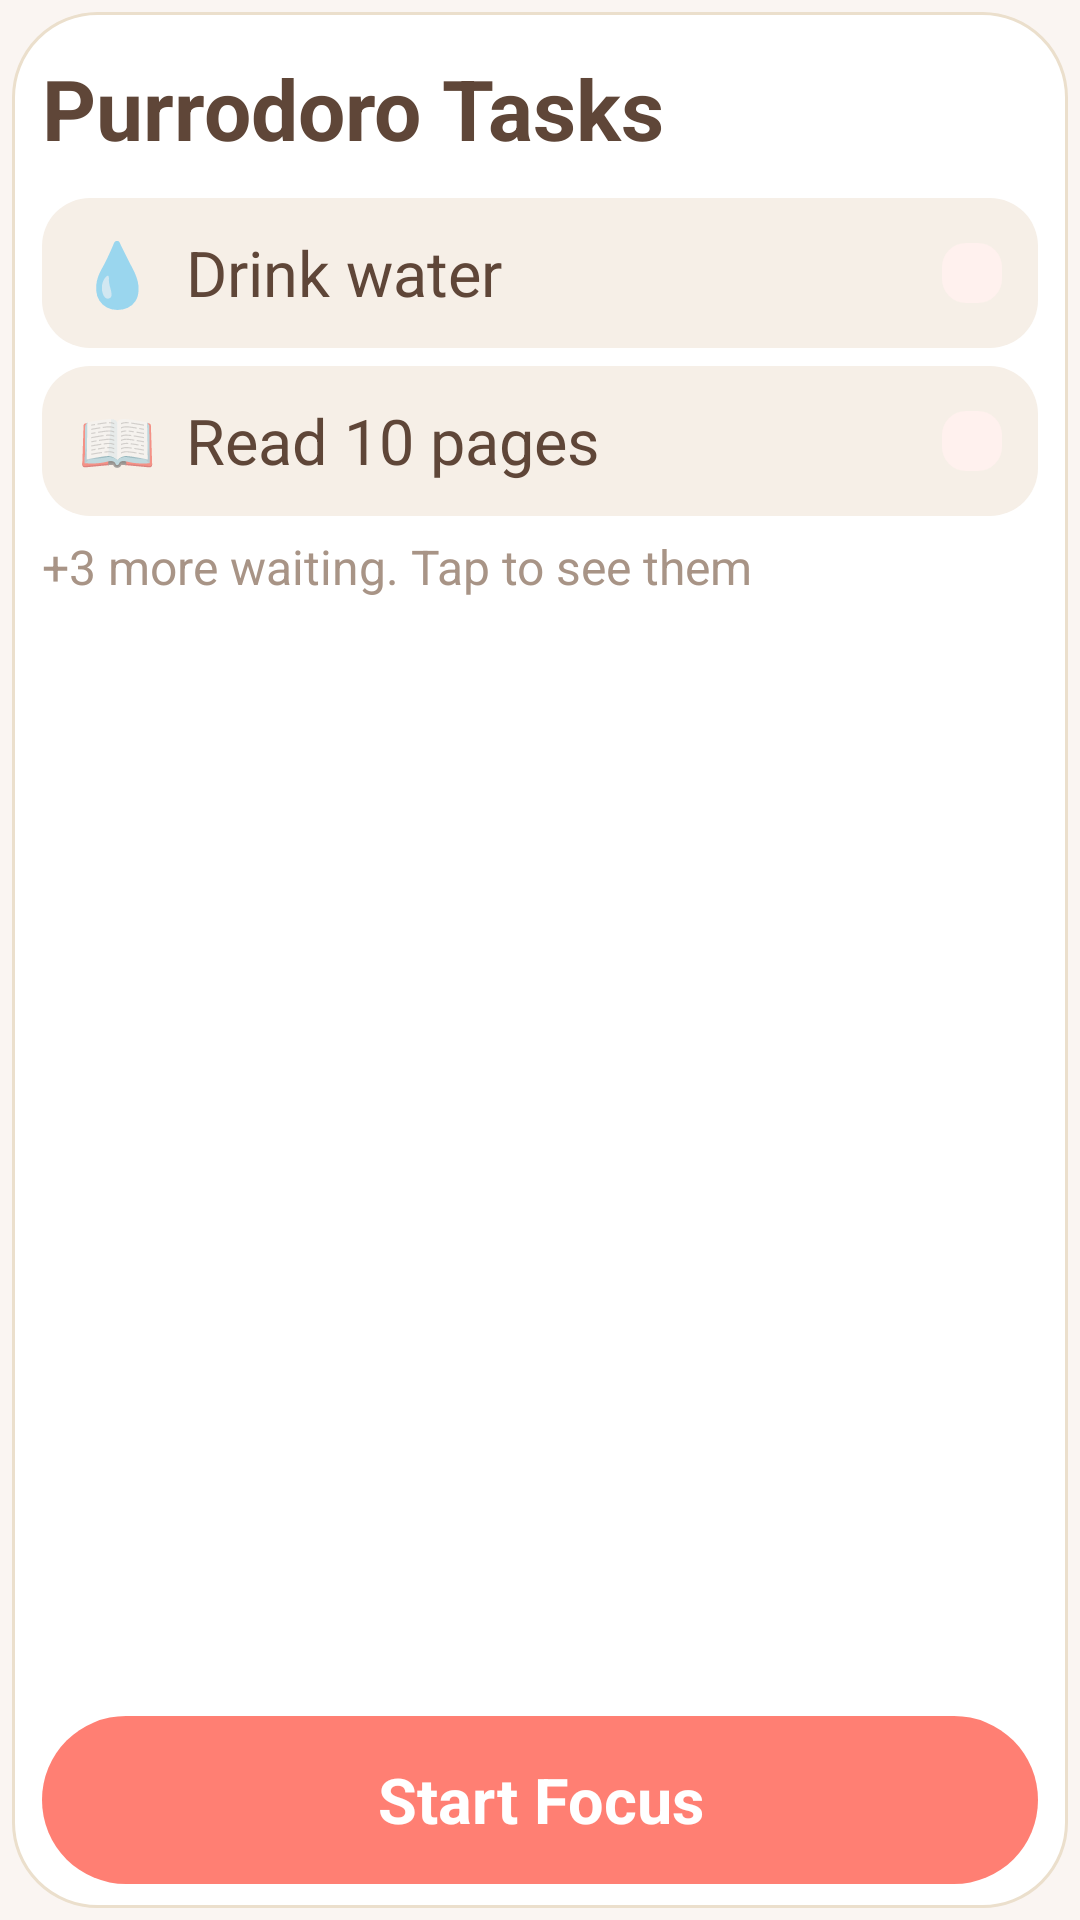

Reconstruct the res/layout file that produces this screen, plus the resources it refers to.
<!-- AndroidManifest.xml: application theme Theme.Purrodoro -->
<!-- res/layout/widget_preview_daily_plan.xml -->
<?xml version="1.0" encoding="utf-8"?>
<FrameLayout xmlns:android="http://schemas.android.com/apk/res/android"
    android:layout_width="match_parent"
    android:layout_height="match_parent"
    android:padding="@dimen/widget_preview_tasks_outer_padding">

    <LinearLayout
        android:layout_width="match_parent"
        android:layout_height="match_parent"
        android:background="@drawable/widget_card_bg"
        android:orientation="vertical"
        android:paddingLeft="@dimen/widget_preview_tasks_card_padding_h"
        android:paddingTop="@dimen/widget_preview_tasks_card_padding_v"
        android:paddingRight="@dimen/widget_preview_tasks_card_padding_h"
        android:paddingBottom="@dimen/widget_preview_tasks_card_padding_v">

        <LinearLayout
            android:layout_width="match_parent"
            android:layout_height="wrap_content"
            android:gravity="center_vertical"
            android:orientation="horizontal">

            <TextView
                android:layout_width="0dp"
                android:layout_height="wrap_content"
                android:layout_weight="1"
                android:ellipsize="end"
                android:maxLines="1"
                android:text="@string/widget_daily_plan_title"
                android:textColor="@color/widget_text_primary"
                android:textSize="@dimen/widget_preview_tasks_title"
                android:textStyle="bold" />

            <ImageView
                android:layout_width="@dimen/widget_preview_tasks_cat"
                android:layout_height="@dimen/widget_preview_tasks_cat"
                android:contentDescription="@null"
                android:scaleType="fitCenter"
                android:src="@drawable/cat_peek" />
        </LinearLayout>

        <LinearLayout
            android:layout_width="match_parent"
            android:layout_height="@dimen/widget_preview_tasks_chip_height"
            android:layout_marginTop="6dp"
            android:background="@drawable/widget_chip_bg"
            android:gravity="center_vertical"
            android:orientation="horizontal"
            android:paddingLeft="12dp"
            android:paddingRight="12dp">

            <TextView
                android:layout_width="wrap_content"
                android:layout_height="wrap_content"
                android:text="💧"
                android:textSize="@dimen/widget_preview_tasks_chip_text" />

            <TextView
                android:layout_width="0dp"
                android:layout_height="wrap_content"
                android:layout_marginLeft="10dp"
                android:layout_weight="1"
                android:ellipsize="end"
                android:maxLines="1"
                android:text="Drink water"
                android:textColor="@color/widget_text_primary"
                android:textSize="@dimen/widget_preview_tasks_chip_text" />

            <View
                android:layout_width="@dimen/widget_preview_tasks_chip_dot"
                android:layout_height="@dimen/widget_preview_tasks_chip_dot"
                android:background="@drawable/widget_accent_soft_bg" />
        </LinearLayout>

        <LinearLayout
            android:layout_width="match_parent"
            android:layout_height="@dimen/widget_preview_tasks_chip_height"
            android:layout_marginTop="6dp"
            android:background="@drawable/widget_chip_bg"
            android:gravity="center_vertical"
            android:orientation="horizontal"
            android:paddingLeft="12dp"
            android:paddingRight="12dp">

            <TextView
                android:layout_width="wrap_content"
                android:layout_height="wrap_content"
                android:text="📖"
                android:textSize="@dimen/widget_preview_tasks_chip_text" />

            <TextView
                android:layout_width="0dp"
                android:layout_height="wrap_content"
                android:layout_marginLeft="10dp"
                android:layout_weight="1"
                android:ellipsize="end"
                android:maxLines="1"
                android:text="Read 10 pages"
                android:textColor="@color/widget_text_primary"
                android:textSize="@dimen/widget_preview_tasks_chip_text" />

            <View
                android:layout_width="@dimen/widget_preview_tasks_chip_dot"
                android:layout_height="@dimen/widget_preview_tasks_chip_dot"
                android:background="@drawable/widget_accent_soft_bg" />
        </LinearLayout>

        <TextView
            android:layout_width="match_parent"
            android:layout_height="wrap_content"
            android:layout_marginTop="6dp"
            android:ellipsize="end"
            android:maxLines="1"
            android:text="@string/widget_preview_daily_plan_overflow"
            android:textColor="@color/widget_text_muted"
            android:textSize="@dimen/widget_preview_tasks_overflow" />

        <View
            android:layout_width="match_parent"
            android:layout_height="0dp"
            android:layout_weight="1" />

        <TextView
            android:layout_width="match_parent"
            android:layout_height="@dimen/widget_preview_tasks_button_height"
            android:background="@drawable/widget_button_bg"
            android:gravity="center"
            android:text="@string/widget_daily_plan_start_focus"
            android:textColor="@color/widget_button_text"
            android:textSize="@dimen/widget_preview_tasks_button_text"
            android:textStyle="bold" />
    </LinearLayout>
</FrameLayout>
<!-- resources referenced by this layout -->
<resources>
  <color name="widget_button_text">#FFFFFFFF</color>
  <color name="widget_text_muted">#A89486</color>
  <color name="widget_text_primary">#5F4638</color>
  <dimen name="widget_preview_tasks_button_height">56dp</dimen>
  <dimen name="widget_preview_tasks_button_text">21sp</dimen>
  <dimen name="widget_preview_tasks_card_padding_h">10dp</dimen>
  <dimen name="widget_preview_tasks_card_padding_v">8dp</dimen>
  <dimen name="widget_preview_tasks_cat">48dp</dimen>
  <dimen name="widget_preview_tasks_chip_dot">20dp</dimen>
  <dimen name="widget_preview_tasks_chip_height">50dp</dimen>
  <dimen name="widget_preview_tasks_chip_text">21sp</dimen>
  <dimen name="widget_preview_tasks_outer_padding">4dp</dimen>
  <dimen name="widget_preview_tasks_overflow">16sp</dimen>
  <dimen name="widget_preview_tasks_title">28sp</dimen>
  <!-- drawable widget_accent_soft_bg (drawable) -->
  <?xml version="1.0" encoding="utf-8"?>
  <shape xmlns:android="http://schemas.android.com/apk/res/android"
      android:shape="rectangle">
      <solid android:color="#FFF1EE" />
      <corners android:radius="8dp" />
  </shape>
  <!-- drawable widget_button_bg (drawable) -->
  <?xml version="1.0" encoding="utf-8"?>
  <shape xmlns:android="http://schemas.android.com/apk/res/android"
      android:shape="rectangle">
      <solid android:color="@color/widget_button_fill" />
      <corners android:radius="34dp" />
  </shape>
  <!-- drawable widget_card_bg (drawable) -->
  <?xml version="1.0" encoding="utf-8"?>
  <shape xmlns:android="http://schemas.android.com/apk/res/android"
      android:shape="rectangle">
      <solid android:color="@color/widget_card_fill" />
      <stroke
          android:width="1dp"
          android:color="@color/widget_card_border" />
      <corners android:radius="28dp" />
  </shape>
  <!-- drawable widget_chip_bg (drawable) -->
  <?xml version="1.0" encoding="utf-8"?>
  <shape xmlns:android="http://schemas.android.com/apk/res/android"
      android:shape="rectangle">
      <solid android:color="#F6EFE7" />
      <corners android:radius="16dp" />
  </shape>
  <string name="widget_daily_plan_start_focus">Start Focus</string>
  <string name="widget_daily_plan_title">Purrodoro Tasks</string>
  <string name="widget_preview_daily_plan_overflow">+3 more waiting. Tap to see them</string>
  <style name="Theme.Purrodoro" parent="android:Theme.Material.Light.NoActionBar">
          
          <item name="android:windowBackground">@color/window_background</item>
      </style>
  <color name="widget_button_fill">#FF7F73</color>
  <color name="widget_card_fill">#FFFFFF</color>
  <color name="widget_card_border">#EBDFCC</color>
  <color name="window_background">#FAF5F2</color>
</resources>
